Photos from the image-classification dataset "VIntel" in the GitHub repository ysharma12/VIntel. Its 10 classes are: bar stool, bookcase, chandelier, dining chair, market umbrella, night stands, ottoman, sconces, table lamp, vases.

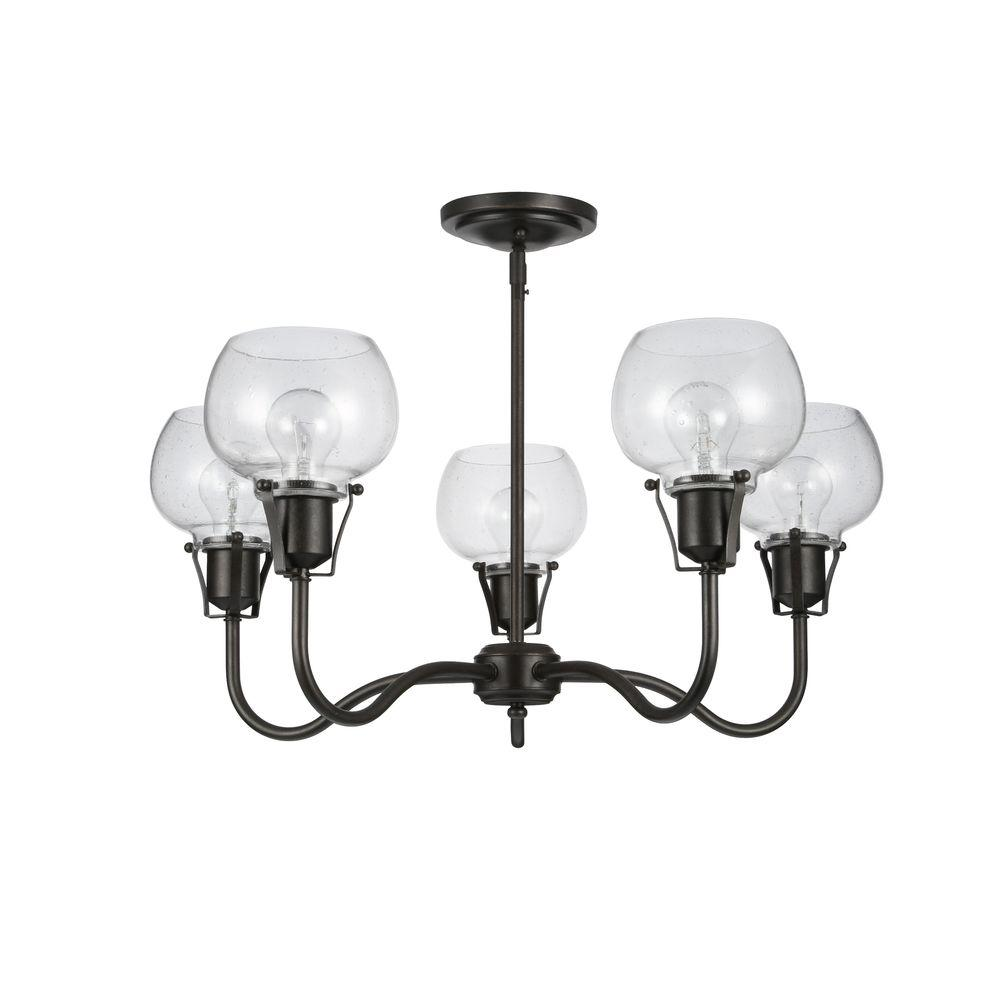
Label: chandelier

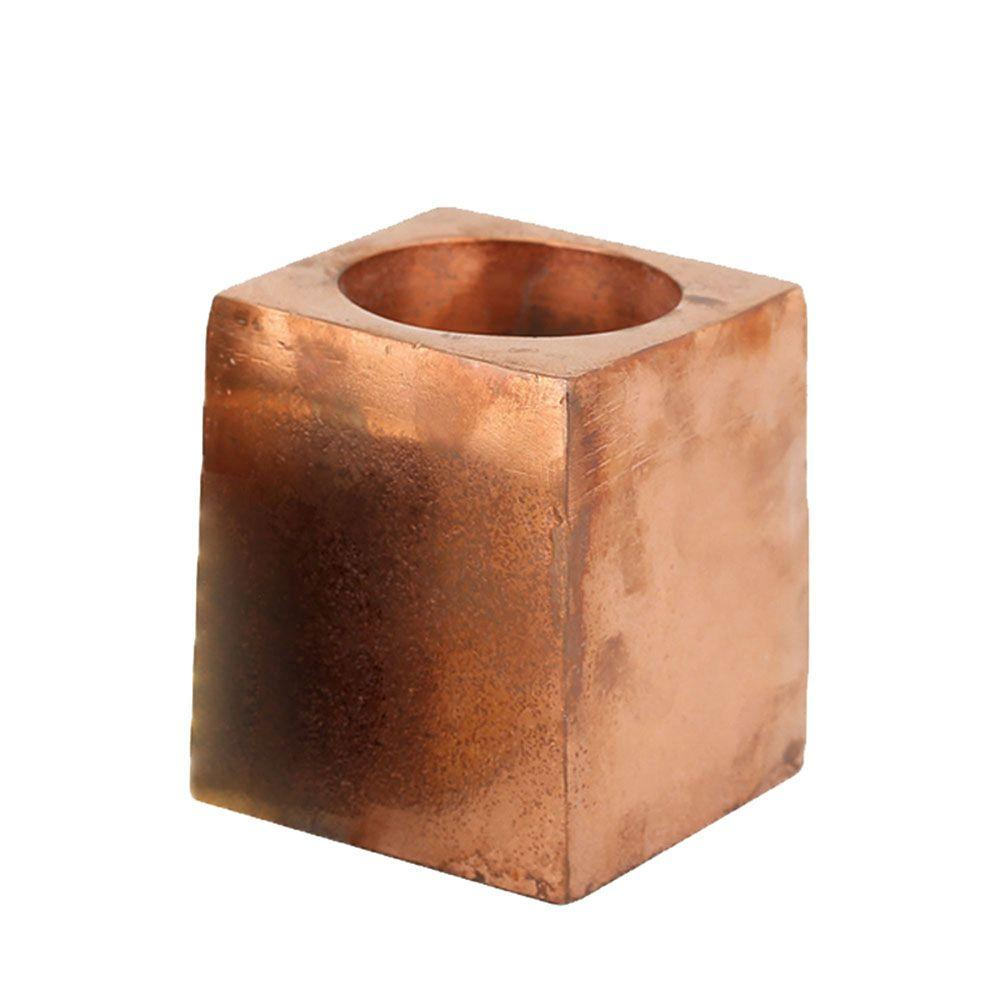
Label: vases

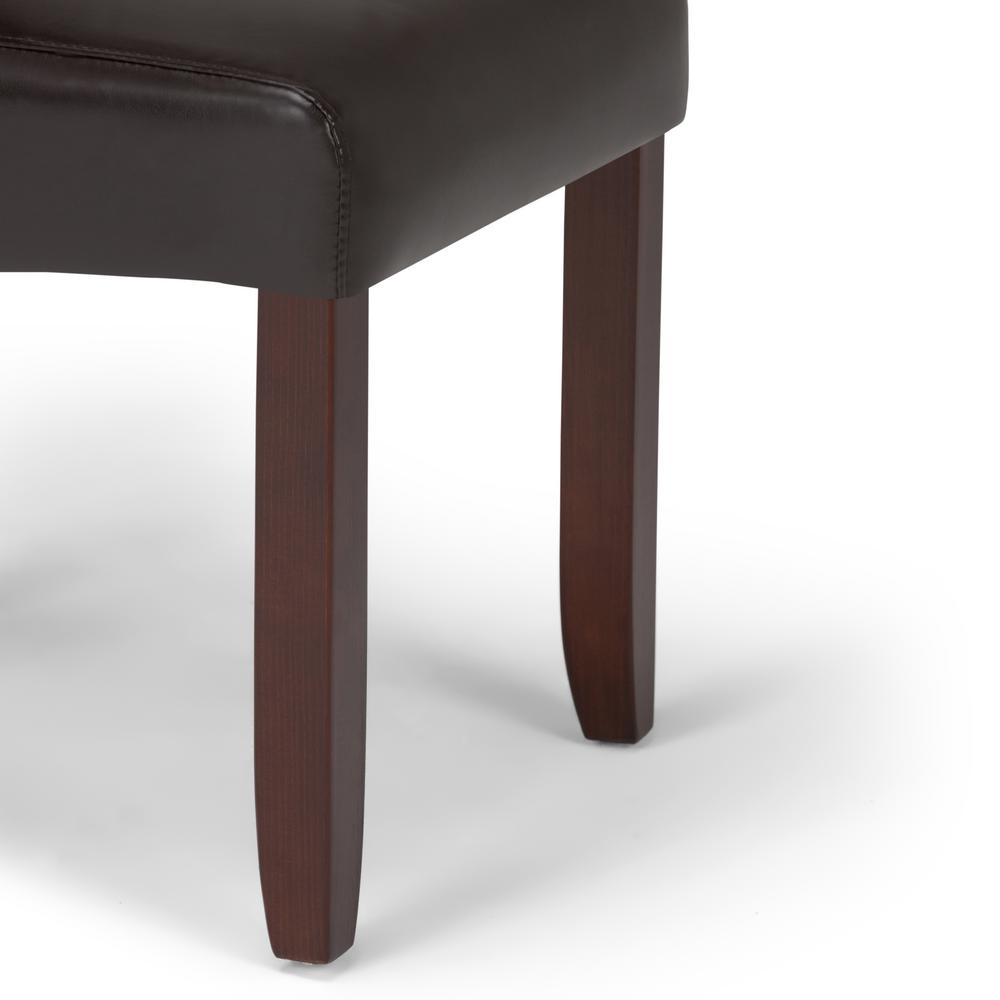
Label: dining chair

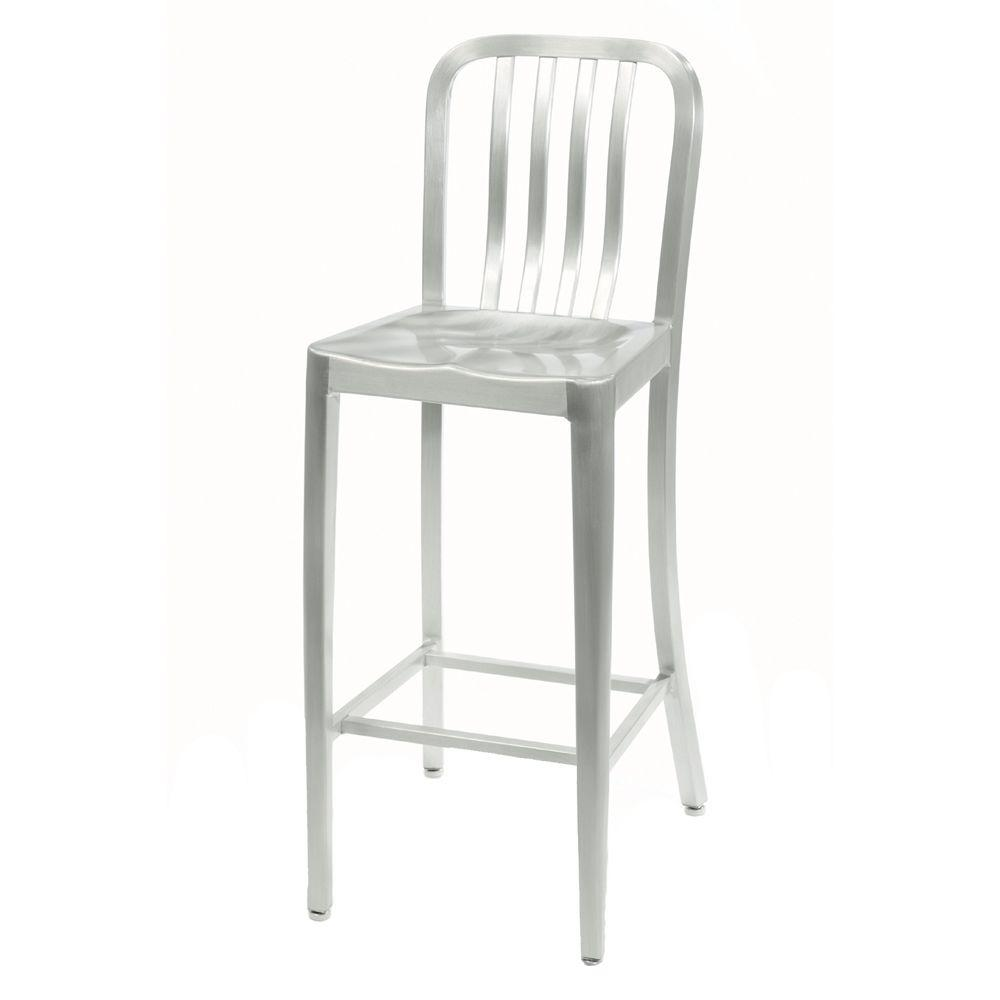
Label: bar stool

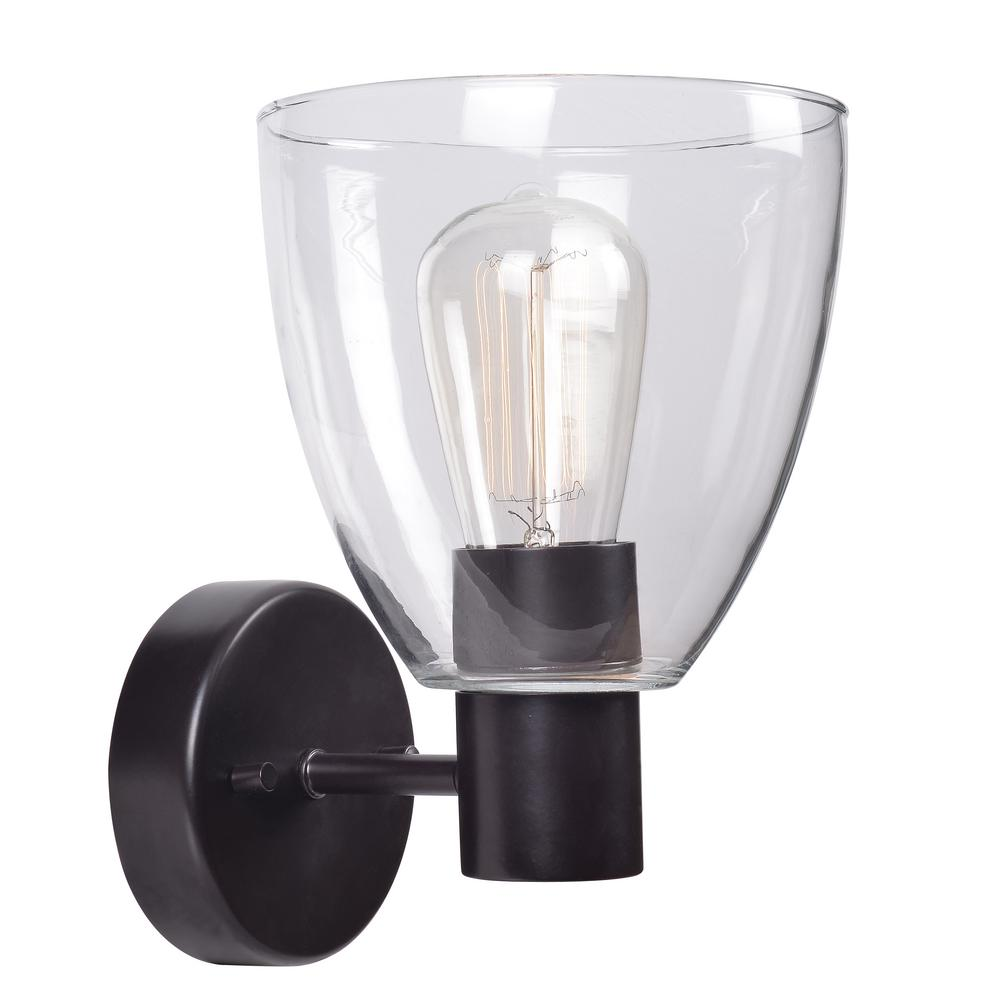
Label: sconces

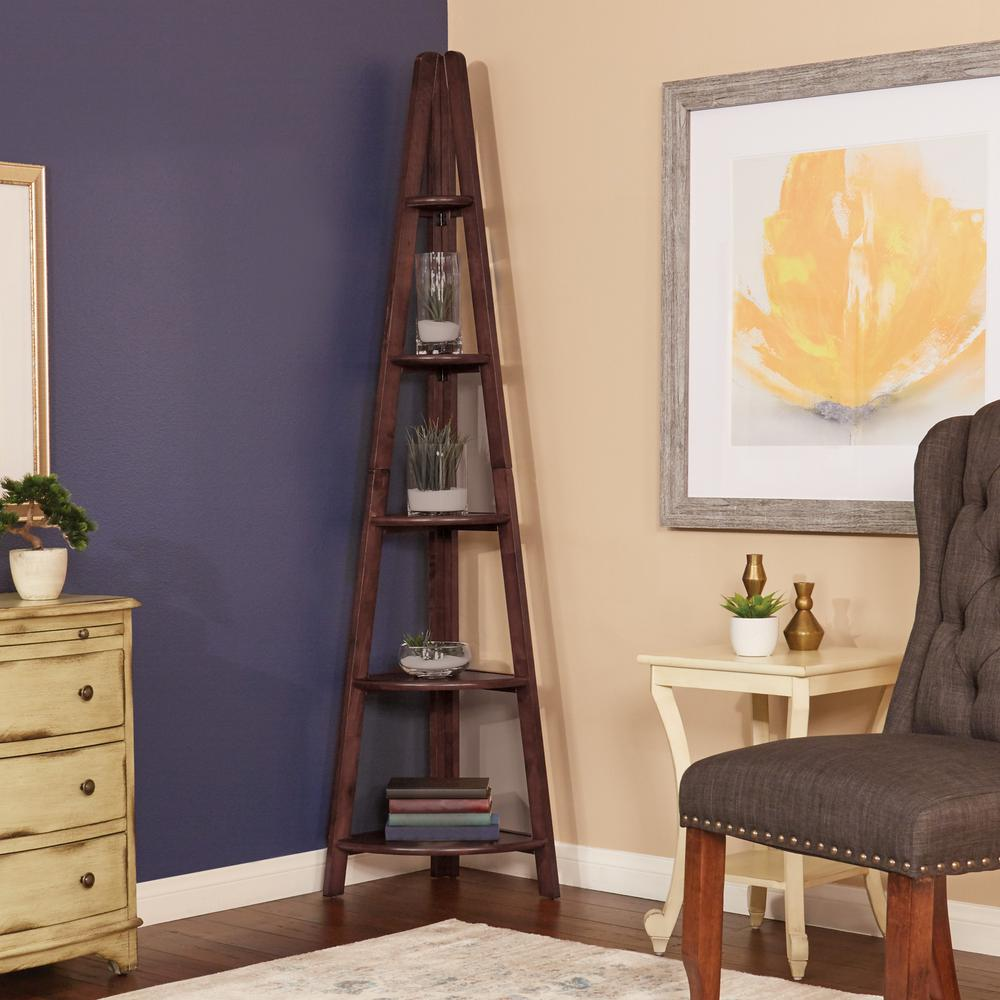
Label: bookcase
